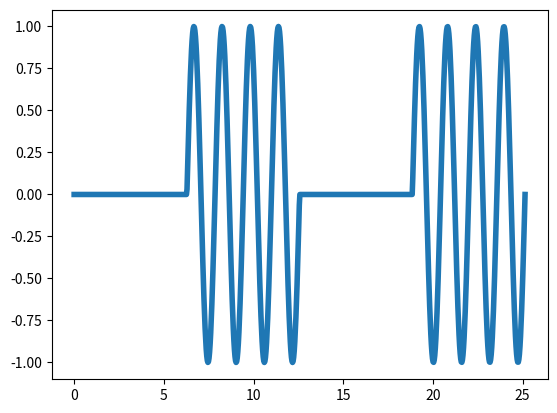

Here is the Python script that generated this plot:
import matplotlib.pyplot as plt
import numpy as np 
import math

pi=math.pi
t=np.linspace(0,8*pi,800)
a=np.linspace(0,0,200)
b=np.linspace(1,1,200)

# creates pulses or CW
A=np.concatenate([a,b,a,b])
#A=np.concatenate([b,b,b,b])

# frequency
f=4;

# wave
y=A*np.sin(f*t)


plt.plot(t,y, linewidth=4)

plt.show()